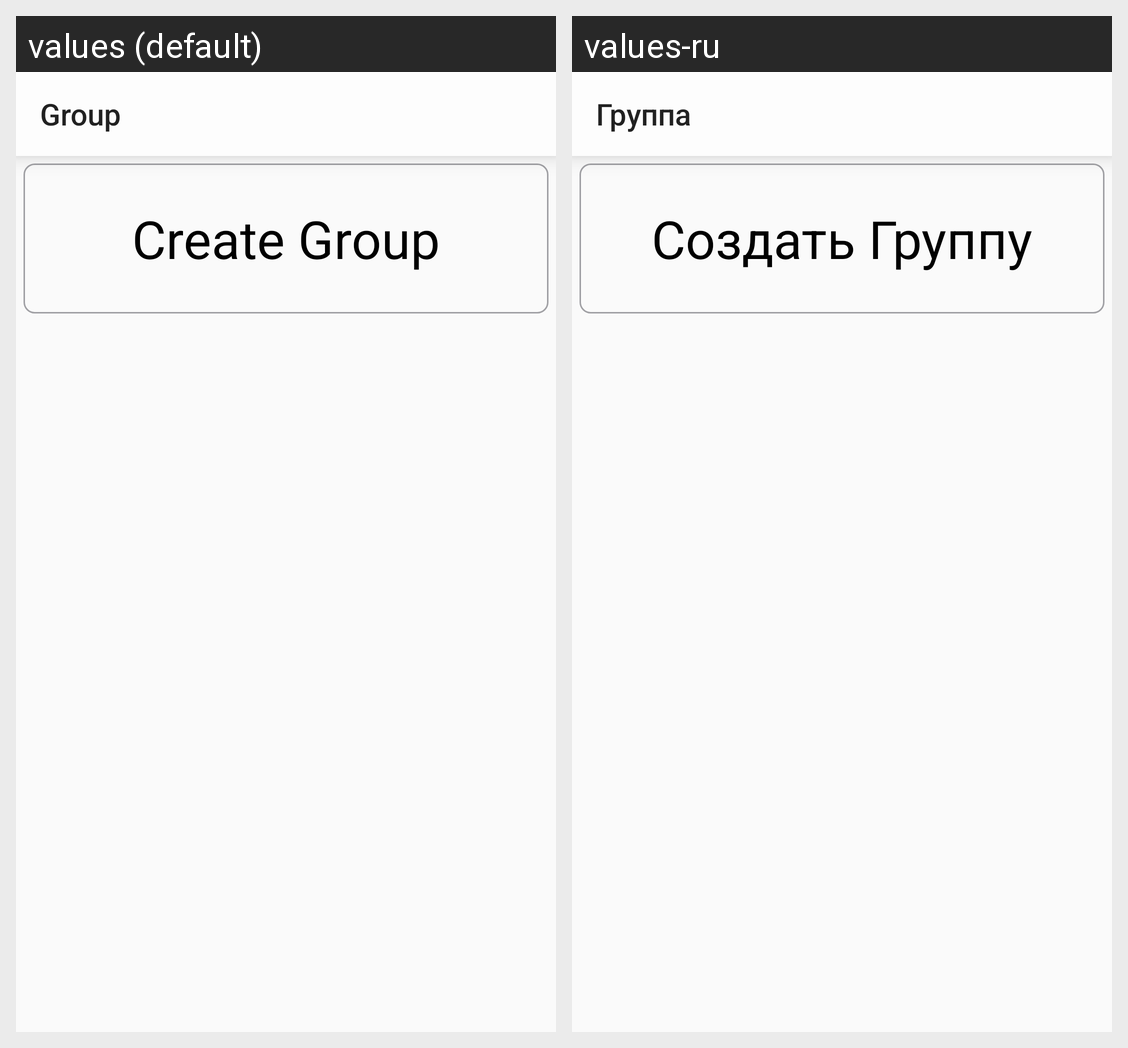

Strings drawn on this Android screen and how each of the app's shown locales translates them:
Android screen res/layout/group_creategroup.xml rendered under 2 locales, left to right: values (default), values-ru. Device: Nexus 5 (rendered at 1080×1920; each locale shown at half size, 540×960, under a caption strip naming it); theme MyTheme.
Strings drawn on this screen, with the default value and each locale's value (text and hints the layout hard-codes, and strings that could not be matched under every locale, appear in the picture but are not listed):

group
  values: Group
  values-ru: Группа

crtGroup
  values: Create Group
  values-ru: Создать Группу
